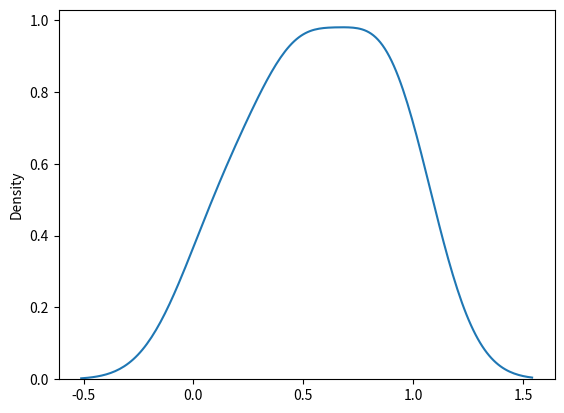

The script that saved this image:
from numpy import random
import matplotlib.pyplot as plt
import seaborn as sns

# -----------------------------------------------------------
# Uniform Distribution
"""
Used to describe probability where every event has equal chances of occuring.
E.g. Generation of random numbers.

It has three parameters:

a - lower bound - default 0 .0.
b - upper bound - default 1.0.
size - The shape of the returned array.
"""

var_uni_dist = random.uniform(size=10)

print(var_uni_dist)

# or print through loop
print("\nLooping the values")
k = 1
for i in var_uni_dist:
    print(k, "-:",i)
    k +=1

# -----------------------------------------------------------
# ploting the uniform distribution
sns.distplot(var_uni_dist, hist=False)

plt.show()

# -----------------------------------------------------------
